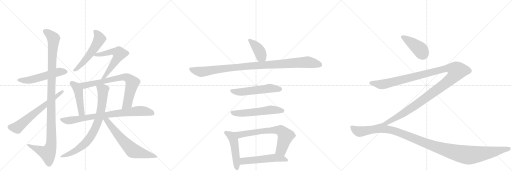
t = 0.00 s
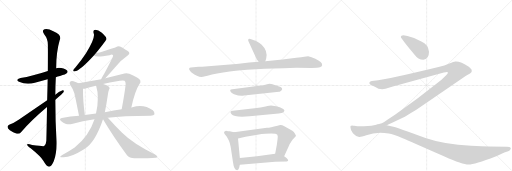
t = 3.32 s
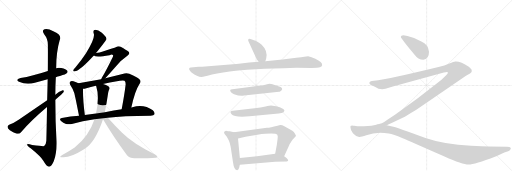
t = 6.64 s
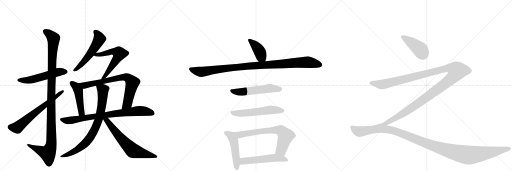
t = 9.96 s
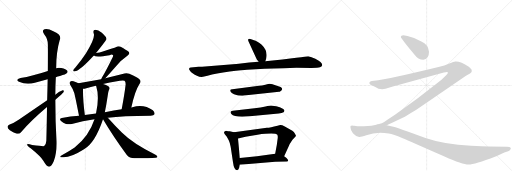
t = 13.28 s
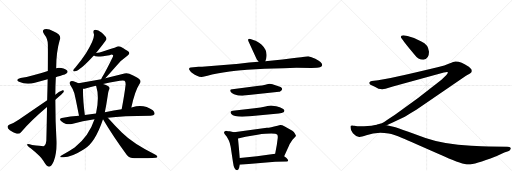
t = 16.60 s

The animated SVG that drew these frames (rendered in a browser with its animation timeline set to each time). Animation: 20 CSS @keyframes rules; one cycle of 16.60 s.

<svg version="1.1" viewBox="0 0 3072 1024" xmlns="http://www.w3.org/2000/svg">
  <g stroke="lightgray" stroke-dasharray="1,1" stroke-width="1" transform="scale(4, 4)">
    <line x1="0" y1="0" x2="256" y2="256"></line>
    <line x1="256" y1="0" x2="0" y2="256"></line>
    <line x1="128" y1="0" x2="128" y2="256"></line>
    <line x1="0" y1="128" x2="256" y2="128"></line>
    <line x1="256" y1="0" x2="512" y2="256"></line>
    <line x1="512" y1="0" x2="256" y2="256"></line>
    <line x1="384" y1="0" x2="384" y2="256"></line>
    <line x1="256" y1="128" x2="512" y2="128"></line>
    <line x1="512" y1="0" x2="768" y2="256"></line>
    <line x1="768" y1="0" x2="512" y2="256"></line>
    <line x1="640" y1="0" x2="640" y2="256"></line>
    <line x1="512" y1="128" x2="768" y2="128"></line>
  </g>
<g transform="scale(1, -1) translate(0, -850)">
   <style type="text/css">
    @keyframes keyframes0 {
      from {
       stroke: black;
       stroke-dashoffset: 541;
       stroke-width: 128;
       }
       64% {
       animation-timing-function: step-end;
       stroke: black;
       stroke-dashoffset: 0;
       stroke-width: 128;
       }
       to {
       stroke: black;
       stroke-width: 1024;
       }
       }
       #make-me-a-hanzi-animation-0 {
         animation: keyframes0 0.690267s both;
         animation-delay: 0.000000s;
         animation-timing-function: linear;
       }
    @keyframes keyframes1 {
      from {
       stroke: black;
       stroke-dashoffset: 1143;
       stroke-width: 128;
       }
       79% {
       animation-timing-function: step-end;
       stroke: black;
       stroke-dashoffset: 0;
       stroke-width: 128;
       }
       to {
       stroke: black;
       stroke-width: 1024;
       }
       }
       #make-me-a-hanzi-animation-1 {
         animation: keyframes1 1.180176s both;
         animation-delay: 0.690267s;
         animation-timing-function: linear;
       }
    @keyframes keyframes2 {
      from {
       stroke: black;
       stroke-dashoffset: 648;
       stroke-width: 128;
       }
       68% {
       animation-timing-function: step-end;
       stroke: black;
       stroke-dashoffset: 0;
       stroke-width: 128;
       }
       to {
       stroke: black;
       stroke-width: 1024;
       }
       }
       #make-me-a-hanzi-animation-2 {
         animation: keyframes2 0.777344s both;
         animation-delay: 1.870443s;
         animation-timing-function: linear;
       }
    @keyframes keyframes3 {
      from {
       stroke: black;
       stroke-dashoffset: 546;
       stroke-width: 128;
       }
       64% {
       animation-timing-function: step-end;
       stroke: black;
       stroke-dashoffset: 0;
       stroke-width: 128;
       }
       to {
       stroke: black;
       stroke-width: 1024;
       }
       }
       #make-me-a-hanzi-animation-3 {
         animation: keyframes3 0.694336s both;
         animation-delay: 2.647786s;
         animation-timing-function: linear;
       }
    @keyframes keyframes4 {
      from {
       stroke: black;
       stroke-dashoffset: 593;
       stroke-width: 128;
       }
       66% {
       animation-timing-function: step-end;
       stroke: black;
       stroke-dashoffset: 0;
       stroke-width: 128;
       }
       to {
       stroke: black;
       stroke-width: 1024;
       }
       }
       #make-me-a-hanzi-animation-4 {
         animation: keyframes4 0.732585s both;
         animation-delay: 3.342122s;
         animation-timing-function: linear;
       }
    @keyframes keyframes5 {
      from {
       stroke: black;
       stroke-dashoffset: 466;
       stroke-width: 128;
       }
       60% {
       animation-timing-function: step-end;
       stroke: black;
       stroke-dashoffset: 0;
       stroke-width: 128;
       }
       to {
       stroke: black;
       stroke-width: 1024;
       }
       }
       #make-me-a-hanzi-animation-5 {
         animation: keyframes5 0.629232s both;
         animation-delay: 4.074707s;
         animation-timing-function: linear;
       }
    @keyframes keyframes6 {
      from {
       stroke: black;
       stroke-dashoffset: 759;
       stroke-width: 128;
       }
       71% {
       animation-timing-function: step-end;
       stroke: black;
       stroke-dashoffset: 0;
       stroke-width: 128;
       }
       to {
       stroke: black;
       stroke-width: 1024;
       }
       }
       #make-me-a-hanzi-animation-6 {
         animation: keyframes6 0.867676s both;
         animation-delay: 4.703939s;
         animation-timing-function: linear;
       }
    @keyframes keyframes7 {
      from {
       stroke: black;
       stroke-dashoffset: 811;
       stroke-width: 128;
       }
       73% {
       animation-timing-function: step-end;
       stroke: black;
       stroke-dashoffset: 0;
       stroke-width: 128;
       }
       to {
       stroke: black;
       stroke-width: 1024;
       }
       }
       #make-me-a-hanzi-animation-7 {
         animation: keyframes7 0.909993s both;
         animation-delay: 5.571615s;
         animation-timing-function: linear;
       }
    @keyframes keyframes8 {
      from {
       stroke: black;
       stroke-dashoffset: 790;
       stroke-width: 128;
       }
       72% {
       animation-timing-function: step-end;
       stroke: black;
       stroke-dashoffset: 0;
       stroke-width: 128;
       }
       to {
       stroke: black;
       stroke-width: 1024;
       }
       }
       #make-me-a-hanzi-animation-8 {
         animation: keyframes8 0.892904s both;
         animation-delay: 6.481608s;
         animation-timing-function: linear;
       }
    @keyframes keyframes9 {
      from {
       stroke: black;
       stroke-dashoffset: 655;
       stroke-width: 128;
       }
       68% {
       animation-timing-function: step-end;
       stroke: black;
       stroke-dashoffset: 0;
       stroke-width: 128;
       }
       to {
       stroke: black;
       stroke-width: 1024;
       }
       }
       #make-me-a-hanzi-animation-9 {
         animation: keyframes9 0.783040s both;
         animation-delay: 7.374512s;
         animation-timing-function: linear;
       }
    @keyframes keyframes10 {
      from {
       stroke: black;
       stroke-dashoffset: 404;
       stroke-width: 128;
       }
       57% {
       animation-timing-function: step-end;
       stroke: black;
       stroke-dashoffset: 0;
       stroke-width: 128;
       }
       to {
       stroke: black;
       stroke-width: 1024;
       }
       }
       #make-me-a-hanzi-animation-10 {
         animation: keyframes10 0.578776s both;
         animation-delay: 8.157552s;
         animation-timing-function: linear;
       }
    @keyframes keyframes11 {
      from {
       stroke: black;
       stroke-dashoffset: 1038;
       stroke-width: 128;
       }
       77% {
       animation-timing-function: step-end;
       stroke: black;
       stroke-dashoffset: 0;
       stroke-width: 128;
       }
       to {
       stroke: black;
       stroke-width: 1024;
       }
       }
       #make-me-a-hanzi-animation-11 {
         animation: keyframes11 1.094727s both;
         animation-delay: 8.736328s;
         animation-timing-function: linear;
       }
    @keyframes keyframes12 {
      from {
       stroke: black;
       stroke-dashoffset: 551;
       stroke-width: 128;
       }
       64% {
       animation-timing-function: step-end;
       stroke: black;
       stroke-dashoffset: 0;
       stroke-width: 128;
       }
       to {
       stroke: black;
       stroke-width: 1024;
       }
       }
       #make-me-a-hanzi-animation-12 {
         animation: keyframes12 0.698405s both;
         animation-delay: 9.831055s;
         animation-timing-function: linear;
       }
    @keyframes keyframes13 {
      from {
       stroke: black;
       stroke-dashoffset: 561;
       stroke-width: 128;
       }
       65% {
       animation-timing-function: step-end;
       stroke: black;
       stroke-dashoffset: 0;
       stroke-width: 128;
       }
       to {
       stroke: black;
       stroke-width: 1024;
       }
       }
       #make-me-a-hanzi-animation-13 {
         animation: keyframes13 0.706543s both;
         animation-delay: 10.529460s;
         animation-timing-function: linear;
       }
    @keyframes keyframes14 {
      from {
       stroke: black;
       stroke-dashoffset: 493;
       stroke-width: 128;
       }
       62% {
       animation-timing-function: step-end;
       stroke: black;
       stroke-dashoffset: 0;
       stroke-width: 128;
       }
       to {
       stroke: black;
       stroke-width: 1024;
       }
       }
       #make-me-a-hanzi-animation-14 {
         animation: keyframes14 0.651204s both;
         animation-delay: 11.236003s;
         animation-timing-function: linear;
       }
    @keyframes keyframes15 {
      from {
       stroke: black;
       stroke-dashoffset: 696;
       stroke-width: 128;
       }
       69% {
       animation-timing-function: step-end;
       stroke: black;
       stroke-dashoffset: 0;
       stroke-width: 128;
       }
       to {
       stroke: black;
       stroke-width: 1024;
       }
       }
       #make-me-a-hanzi-animation-15 {
         animation: keyframes15 0.816406s both;
         animation-delay: 11.887207s;
         animation-timing-function: linear;
       }
    @keyframes keyframes16 {
      from {
       stroke: black;
       stroke-dashoffset: 537;
       stroke-width: 128;
       }
       64% {
       animation-timing-function: step-end;
       stroke: black;
       stroke-dashoffset: 0;
       stroke-width: 128;
       }
       to {
       stroke: black;
       stroke-width: 1024;
       }
       }
       #make-me-a-hanzi-animation-16 {
         animation: keyframes16 0.687012s both;
         animation-delay: 12.703613s;
         animation-timing-function: linear;
       }
    @keyframes keyframes17 {
      from {
       stroke: black;
       stroke-dashoffset: 421;
       stroke-width: 128;
       }
       58% {
       animation-timing-function: step-end;
       stroke: black;
       stroke-dashoffset: 0;
       stroke-width: 128;
       }
       to {
       stroke: black;
       stroke-width: 1024;
       }
       }
       #make-me-a-hanzi-animation-17 {
         animation: keyframes17 0.592611s both;
         animation-delay: 13.390625s;
         animation-timing-function: linear;
       }
    @keyframes keyframes18 {
      from {
       stroke: black;
       stroke-dashoffset: 1357;
       stroke-width: 128;
       }
       82% {
       animation-timing-function: step-end;
       stroke: black;
       stroke-dashoffset: 0;
       stroke-width: 128;
       }
       to {
       stroke: black;
       stroke-width: 1024;
       }
       }
       #make-me-a-hanzi-animation-18 {
         animation: keyframes18 1.354329s both;
         animation-delay: 13.983236s;
         animation-timing-function: linear;
       }
    @keyframes keyframes19 {
      from {
       stroke: black;
       stroke-dashoffset: 1241;
       stroke-width: 128;
       }
       80% {
       animation-timing-function: step-end;
       stroke: black;
       stroke-dashoffset: 0;
       stroke-width: 128;
       }
       to {
       stroke: black;
       stroke-width: 1024;
       }
       }
       #make-me-a-hanzi-animation-19 {
         animation: keyframes19 1.259928s both;
         animation-delay: 15.337565s;
         animation-timing-function: linear;
       }
</style>
<path d="M 335 388 Q 345 392 360 395 Q 396 405 400 411 Q 409 418 404 427 Q 397 437 368 443 Q 350 446 337 442 L 287 425 Q 194 394 123 383 Q 89 374 114 360 Q 162 339 209 355 L 286 375 L 335 388 Z" fill="lightgray"></path> 
<path d="M 282 209 Q 281 121 278 7 Q 277 -15 265 -25 Q 261 -28 193 -19 Q 160 -7 163 -17 Q 164 -24 184 -39 Q 245 -88 261 -115 Q 279 -148 294 -149 Q 309 -150 323 -115 Q 341 -70 339 4 Q 332 128 332 253 L 332 283 Q 332 335 335 388 L 337 442 Q 337 539 358 610 Q 374 641 320 663 Q 286 682 267 675 Q 249 669 265 646 Q 287 619 287 585 Q 288 569 287 425 L 286 375 Q 285 320 283 250 L 282 209 Z" fill="lightgray"></path> 
<path d="M 283 250 L 112 133 Q 81 112 58 104 Q 46 98 45 90 Q 45 81 59 69 Q 78 56 101 49 Q 117 46 126 58 Q 183 125 282 209 L 332 253 Q 377 292 381 298 Q 387 311 376 310 Q 352 304 332 283 L 283 250 Z" fill="lightgray"></path> 
<path d="M 576 533 Q 639 612 639 616 Q 639 619 638 622 Q 635 632 611 654 Q 589 672 572 672 Q 556 671 562 652 Q 574 624 516 532 Q 489 490 451 445 Q 442 436 440 431 Q 436 421 449 423 Q 479 426 563 518 L 576 533 Z" fill="lightgray"></path> 
<path d="M 632 382 Q 651 401 691 447 Q 728 493 766 518 Q 782 528 772 540 Q 759 552 724 571 Q 709 577 695 567 Q 688 563 617 542 Q 598 536 576 533 C 546 528 540 527 563 518 Q 576 506 657 520 Q 673 526 677 521 Q 681 518 676 508 Q 639 432 617 395 Q 610 383 607 376 C 594 349 611 361 632 382 Z" fill="lightgray"></path> 
<path d="M 471 351 Q 458 358 441 363 Q 428 367 421 361 Q 414 355 421 342 Q 437 318 446 292 Q 453 265 474 156 C 480 127 513 131 509 161 Q 497 252 498 318 C 498 337 498 338 471 351 Z" fill="lightgray"></path> 
<path d="M 788 206 Q 810 306 836 345 Q 846 357 842 368 Q 835 383 776 408 Q 760 415 747 410 L 632 382 L 607 376 L 471 351 C 441 346 468 313 498 318 Q 508 318 518 322 Q 543 329 576 337 L 618 347 Q 732 374 747 367 Q 754 363 754 345 Q 747 284 730 195 C 724 166 781 177 788 206 Z" fill="lightgray"></path> 
<path d="M 647 145 Q 734 157 904 157 Q 923 157 927 165 Q 931 175 917 189 Q 863 229 794 208 Q 791 208 788 206 L 730 195 Q 684 189 629 178 L 576 170 Q 542 167 509 161 L 474 156 Q 423 152 371 143 Q 352 140 366 125 Q 379 112 396 107 Q 415 103 431 107 Q 495 126 567 135 L 647 145 Z" fill="lightgray"></path> 
<path d="M 567 135 Q 534 33 448 -34 Q 417 -55 371 -81 Q 349 -94 376 -93 Q 424 -96 504 -45 Q 570 -8 618 135 L 629 178 Q 638 220 646 275 Q 649 302 654 313 Q 661 319 655 329 Q 651 336 623 346 Q 622 347 618 347 C 589 356 568 363 576 337 Q 576 336 577 335 Q 598 269 576 170 L 567 135 Z" fill="lightgray"></path> 
<path d="M 618 135 Q 679 32 761 -79 Q 777 -98 806 -99 Q 903 -99 934 -95 Q 943 -94 944 -89 Q 945 -85 933 -77 Q 798 -11 731 56 Q 691 96 647 145 C 621 174 603 161 618 135 Z" fill="lightgray"></path> 
<path d="M 1592 484 L 1597 499 Q 1609 546 1570 583 Q 1542 606 1524 610 L 1507 616 Q 1495 621 1491 617 Q 1486 612 1492 600 L 1541 494 Q 1548 487 1552 481 C 1570 457 1583 456 1592 484 Z" fill="lightgray"></path> 
<path d="M 1695 494 L 1592 484 L 1552 481 L 1495 476 L 1445 470 Q 1443 469 1398 465 L 1212 450 L 1191 450 L 1145 446 Q 1137 445 1135 440 Q 1133 435 1139 428 Q 1149 411 1185 395 Q 1197 388 1218 390 L 1245 397 Q 1295 412 1378 422 Q 1461 431 1482 432 L 1588 438 Q 1643 442 1701 442 L 1779 444 L 1869 443 Q 1909 443 1920 447 Q 1931 451 1933 460 Q 1935 477 1892 498 Q 1868 510 1849 513 L 1826 510 Q 1813 510 1807 508 L 1778 504 Q 1746 499 1695 494 Z" fill="lightgray"></path> 
<path d="M 1635 346 L 1618 348 Q 1612 348 1592 343 Q 1571 338 1554 336 L 1394 315 Q 1373 314 1386 298 Q 1392 291 1404 286 Q 1441 273 1464 278 L 1674 300 Q 1676 300 1687 307 Q 1693 312 1693 315 L 1691 323 Q 1687 330 1670 334 L 1635 346 Z" fill="lightgray"></path> 
<path d="M 1527 202 L 1397 187 Q 1375 185 1388 167 Q 1407 144 1498 153 L 1672 170 Q 1693 172 1701 178 Q 1708 184 1706 189 Q 1706 193 1694 200 Q 1682 207 1657 213 Q 1631 218 1626 218 Q 1620 218 1593 212 Q 1566 206 1527 202 Z" fill="lightgray"></path> 
<path d="M 1368 64 L 1356 66 Q 1349 63 1346 60 Q 1343 56 1345 55 Q 1346 48 1350 44 L 1361 30 L 1373 8 Q 1381 -9 1384 -30 L 1398 -122 Q 1404 -170 1423 -170 Q 1431 -170 1435 -156 L 1439 -137 L 1439 -97 L 1428 20 C 1425 50 1425 53 1404 58 L 1378 64 L 1368 64 Z" fill="lightgray"></path> 
<path d="M 1705 -86 L 1733 -25 Q 1735 -17 1747 0 Q 1754 12 1765 23 Q 1776 33 1776 36 Q 1776 39 1770 49 Q 1764 59 1754 66 L 1706 94 Q 1691 102 1681 101 L 1665 97 Q 1622 86 1601 84 L 1404 58 C 1374 54 1399 13 1428 20 L 1473 30 L 1545 43 Q 1654 56 1664 42 Q 1669 34 1665 12 L 1661 -18 L 1651 -71 C 1645 -100 1692 -113 1705 -86 Z" fill="lightgray"></path> 
<path d="M 1439 -137 L 1651 -120 L 1721 -118 Q 1738 -115 1719 -97 L 1705 -86 C 1681 -67 1681 -67 1651 -71 L 1542 -86 L 1439 -97 C 1409 -100 1409 -139 1439 -137 Z" fill="lightgray"></path> 
<path d="M 2574 540 Q 2570 584 2528 602 Q 2493 624 2445 635 L 2420 639 Q 2405 639 2405 630 Q 2405 626 2409 622 L 2419 608 Q 2428 593 2485 526 Q 2509 493 2540 493 Q 2574 495 2574 540 Z" fill="lightgray"></path> 
<path d="M 2320 100 L 2356 116 L 2429 151 Q 2460 169 2498 192 L 2796 396 L 2820 410 L 2827 416 Q 2832 419 2830 432 Q 2826 439 2813 450 Q 2763 484 2732 482 Q 2723 482 2696 470 Q 2668 458 2631 449 Q 2320 374 2269 370 L 2231 365 Q 2220 364 2217 357 Q 2213 350 2223 342 Q 2229 338 2249 330 L 2271 318 Q 2294 313 2313 318 L 2357 332 L 2663 416 Q 2684 422 2687 418 Q 2690 413 2677 400 L 2649 372 Q 2509 259 2370 162 Q 2312 124 2305 119 Q 2297 113 2265 104 C 2237 94 2293 88 2320 100 Z" fill="lightgray"></path> 
<path d="M 2932 -28 Q 2895 -27 2827 -24 Q 2663 -15 2553 23 L 2450 60 Q 2381 86 2367 89 L 2320 100 L 2265 103.5 Q 2233 94 2184 94 L 2153 94 Q 2137 93 2125 96 Q 2116 96 2114 98 Q 2105 98 2103 95 L 2103 84 Q 2103 69 2117.5 52 Q 2132 35 2155 29 Q 2163 27 2198 39 Q 2258 63 2332 50 Q 2361 45 2412.5 23.5 Q 2464 2 2667 -88 Q 2775 -136 2811 -136 Q 2847 -136 2973 -88 Q 2980 -85 2981 -85 L 3026 -64 L 3049 -56 Q 3060 -52 3062 -46 Q 3067 -40 3063.5 -35 Q 3060 -30 3043 -30 L 2932 -28 Z" fill="lightgray"></path> 
      <clipPath id="make-me-a-hanzi-clip-0">
      <path d="M 335 388 Q 345 392 360 395 Q 396 405 400 411 Q 409 418 404 427 Q 397 437 368 443 Q 350 446 337 442 L 287 425 Q 194 394 123 383 Q 89 374 114 360 Q 162 339 209 355 L 286 375 L 335 388 Z" fill="lightgray"></path>
      </clipPath>
      <path clip-path="url(#make-me-a-hanzi-clip-0)" d="M 116 372 L 182 371 L 347 418 L 394 421 " fill="none" id="make-me-a-hanzi-animation-0" stroke-dasharray="413 826" stroke-linecap="round"></path>

      <clipPath id="make-me-a-hanzi-clip-1">
      <path d="M 282 209 Q 281 121 278 7 Q 277 -15 265 -25 Q 261 -28 193 -19 Q 160 -7 163 -17 Q 164 -24 184 -39 Q 245 -88 261 -115 Q 279 -148 294 -149 Q 309 -150 323 -115 Q 341 -70 339 4 Q 332 128 332 253 L 332 283 Q 332 335 335 388 L 337 442 Q 337 539 358 610 Q 374 641 320 663 Q 286 682 267 675 Q 249 669 265 646 Q 287 619 287 585 Q 288 569 287 425 L 286 375 Q 285 320 283 250 L 282 209 Z" fill="lightgray"></path>
      </clipPath>
      <path clip-path="url(#make-me-a-hanzi-clip-1)" d="M 273 660 L 290 652 L 321 620 L 311 461 L 308 -5 L 303 -37 L 286 -68 L 201 -35 L 182 -26 L 180 -19 L 169 -19 " fill="none" id="make-me-a-hanzi-animation-1" stroke-dasharray="1015 2030" stroke-linecap="round"></path>

      <clipPath id="make-me-a-hanzi-clip-2">
      <path d="M 283 250 L 112 133 Q 81 112 58 104 Q 46 98 45 90 Q 45 81 59 69 Q 78 56 101 49 Q 117 46 126 58 Q 183 125 282 209 L 332 253 Q 377 292 381 298 Q 387 311 376 310 Q 352 304 332 283 L 283 250 Z" fill="lightgray"></path>
      </clipPath>
      <path clip-path="url(#make-me-a-hanzi-clip-2)" d="M 57 89 L 103 86 L 373 302 " fill="none" id="make-me-a-hanzi-animation-2" stroke-dasharray="520 1040" stroke-linecap="round"></path>

      <clipPath id="make-me-a-hanzi-clip-3">
      <path d="M 576 533 Q 639 612 639 616 Q 639 619 638 622 Q 635 632 611 654 Q 589 672 572 672 Q 556 671 562 652 Q 574 624 516 532 Q 489 490 451 445 Q 442 436 440 431 Q 436 421 449 423 Q 479 426 563 518 L 576 533 Z" fill="lightgray"></path>
      </clipPath>
      <path clip-path="url(#make-me-a-hanzi-clip-3)" d="M 572 660 L 596 624 L 586 597 L 525 506 L 470 446 L 448 430 " fill="none" id="make-me-a-hanzi-animation-3" stroke-dasharray="418 836" stroke-linecap="round"></path>

      <clipPath id="make-me-a-hanzi-clip-4">
      <path d="M 632 382 Q 651 401 691 447 Q 728 493 766 518 Q 782 528 772 540 Q 759 552 724 571 Q 709 577 695 567 Q 688 563 617 542 Q 598 536 576 533 C 546 528 540 527 563 518 Q 576 506 657 520 Q 673 526 677 521 Q 681 518 676 508 Q 639 432 617 395 Q 610 383 607 376 C 594 349 611 361 632 382 Z" fill="lightgray"></path>
      </clipPath>
      <path clip-path="url(#make-me-a-hanzi-clip-4)" d="M 568 520 L 620 526 L 669 541 L 696 539 L 716 530 L 671 452 L 613 378 " fill="none" id="make-me-a-hanzi-animation-4" stroke-dasharray="465 930" stroke-linecap="round"></path>

      <clipPath id="make-me-a-hanzi-clip-5">
      <path d="M 471 351 Q 458 358 441 363 Q 428 367 421 361 Q 414 355 421 342 Q 437 318 446 292 Q 453 265 474 156 C 480 127 513 131 509 161 Q 497 252 498 318 C 498 337 498 338 471 351 Z" fill="lightgray"></path>
      </clipPath>
      <path clip-path="url(#make-me-a-hanzi-clip-5)" d="M 429 353 L 457 330 L 470 308 L 489 175 L 502 169 " fill="none" id="make-me-a-hanzi-animation-5" stroke-dasharray="338 676" stroke-linecap="round"></path>

      <clipPath id="make-me-a-hanzi-clip-6">
      <path d="M 788 206 Q 810 306 836 345 Q 846 357 842 368 Q 835 383 776 408 Q 760 415 747 410 L 632 382 L 607 376 L 471 351 C 441 346 468 313 498 318 Q 508 318 518 322 Q 543 329 576 337 L 618 347 Q 732 374 747 367 Q 754 363 754 345 Q 747 284 730 195 C 724 166 781 177 788 206 Z" fill="lightgray"></path>
      </clipPath>
      <path clip-path="url(#make-me-a-hanzi-clip-6)" d="M 479 349 L 508 338 L 718 385 L 762 387 L 794 354 L 765 230 L 736 203 " fill="none" id="make-me-a-hanzi-animation-6" stroke-dasharray="631 1262" stroke-linecap="round"></path>

      <clipPath id="make-me-a-hanzi-clip-7">
      <path d="M 647 145 Q 734 157 904 157 Q 923 157 927 165 Q 931 175 917 189 Q 863 229 794 208 Q 791 208 788 206 L 730 195 Q 684 189 629 178 L 576 170 Q 542 167 509 161 L 474 156 Q 423 152 371 143 Q 352 140 366 125 Q 379 112 396 107 Q 415 103 431 107 Q 495 126 567 135 L 647 145 Z" fill="lightgray"></path>
      </clipPath>
      <path clip-path="url(#make-me-a-hanzi-clip-7)" d="M 369 134 L 389 128 L 432 129 L 531 148 L 836 186 L 886 181 L 917 170 " fill="none" id="make-me-a-hanzi-animation-7" stroke-dasharray="683 1366" stroke-linecap="round"></path>

      <clipPath id="make-me-a-hanzi-clip-8">
      <path d="M 567 135 Q 534 33 448 -34 Q 417 -55 371 -81 Q 349 -94 376 -93 Q 424 -96 504 -45 Q 570 -8 618 135 L 629 178 Q 638 220 646 275 Q 649 302 654 313 Q 661 319 655 329 Q 651 336 623 346 Q 622 347 618 347 C 589 356 568 363 576 337 Q 576 336 577 335 Q 598 269 576 170 L 567 135 Z" fill="lightgray"></path>
      </clipPath>
      <path clip-path="url(#make-me-a-hanzi-clip-8)" d="M 586 331 L 618 312 L 617 271 L 600 162 L 572 80 L 541 26 L 504 -17 L 440 -61 L 382 -84 " fill="none" id="make-me-a-hanzi-animation-8" stroke-dasharray="662 1324" stroke-linecap="round"></path>

      <clipPath id="make-me-a-hanzi-clip-9">
      <path d="M 618 135 Q 679 32 761 -79 Q 777 -98 806 -99 Q 903 -99 934 -95 Q 943 -94 944 -89 Q 945 -85 933 -77 Q 798 -11 731 56 Q 691 96 647 145 C 621 174 603 161 618 135 Z" fill="lightgray"></path>
      </clipPath>
      <path clip-path="url(#make-me-a-hanzi-clip-9)" d="M 627 136 L 642 125 L 735 9 L 800 -54 L 937 -89 " fill="none" id="make-me-a-hanzi-animation-9" stroke-dasharray="527 1054" stroke-linecap="round"></path>

      <clipPath id="make-me-a-hanzi-clip-10">
      <path d="M 1592 484 L 1597 499 Q 1609 546 1570 583 Q 1542 606 1524 610 L 1507 616 Q 1495 621 1491 617 Q 1486 612 1492 600 L 1541 494 Q 1548 487 1552 481 C 1570 457 1583 456 1592 484 Z" fill="lightgray"></path>
      </clipPath>
      <path clip-path="url(#make-me-a-hanzi-clip-10)" d="M 1496 612 L 1528 582 L 1558 542 L 1566 513 L 1558 490 " fill="none" id="make-me-a-hanzi-animation-10" stroke-dasharray="276 552" stroke-linecap="round"></path>

      <clipPath id="make-me-a-hanzi-clip-11">
      <path d="M 1695 494 L 1592 484 L 1552 481 L 1495 476 L 1445 470 Q 1443 469 1398 465 L 1212 450 L 1191 450 L 1145 446 Q 1137 445 1135 440 Q 1133 435 1139 428 Q 1149 411 1185 395 Q 1197 388 1218 390 L 1245 397 Q 1295 412 1378 422 Q 1461 431 1482 432 L 1588 438 Q 1643 442 1701 442 L 1779 444 L 1869 443 Q 1909 443 1920 447 Q 1931 451 1933 460 Q 1935 477 1892 498 Q 1868 510 1849 513 L 1826 510 Q 1813 510 1807 508 L 1778 504 Q 1746 499 1695 494 Z" fill="lightgray"></path>
      </clipPath>
      <path clip-path="url(#make-me-a-hanzi-clip-11)" d="M 1144 436 L 1217 420 L 1412 448 L 1847 478 L 1920 462 " fill="none" id="make-me-a-hanzi-animation-11" stroke-dasharray="910 1820" stroke-linecap="round"></path>

      <clipPath id="make-me-a-hanzi-clip-12">
      <path d="M 1635 346 L 1618 348 Q 1612 348 1592 343 Q 1571 338 1554 336 L 1394 315 Q 1373 314 1386 298 Q 1392 291 1404 286 Q 1441 273 1464 278 L 1674 300 Q 1676 300 1687 307 Q 1693 312 1693 315 L 1691 323 Q 1687 330 1670 334 L 1635 346 Z" fill="lightgray"></path>
      </clipPath>
      <path clip-path="url(#make-me-a-hanzi-clip-12)" d="M 1390 306 L 1446 299 L 1617 321 L 1683 317 " fill="none" id="make-me-a-hanzi-animation-12" stroke-dasharray="423 846" stroke-linecap="round"></path>

      <clipPath id="make-me-a-hanzi-clip-13">
      <path d="M 1527 202 L 1397 187 Q 1375 185 1388 167 Q 1407 144 1498 153 L 1672 170 Q 1693 172 1701 178 Q 1708 184 1706 189 Q 1706 193 1694 200 Q 1682 207 1657 213 Q 1631 218 1626 218 Q 1620 218 1593 212 Q 1566 206 1527 202 Z" fill="lightgray"></path>
      </clipPath>
      <path clip-path="url(#make-me-a-hanzi-clip-13)" d="M 1394 176 L 1443 170 L 1626 192 L 1697 187 " fill="none" id="make-me-a-hanzi-animation-13" stroke-dasharray="433 866" stroke-linecap="round"></path>

      <clipPath id="make-me-a-hanzi-clip-14">
      <path d="M 1368 64 L 1356 66 Q 1349 63 1346 60 Q 1343 56 1345 55 Q 1346 48 1350 44 L 1361 30 L 1373 8 Q 1381 -9 1384 -30 L 1398 -122 Q 1404 -170 1423 -170 Q 1431 -170 1435 -156 L 1439 -137 L 1439 -97 L 1428 20 C 1425 50 1425 53 1404 58 L 1378 64 L 1368 64 Z" fill="lightgray"></path>
      </clipPath>
      <path clip-path="url(#make-me-a-hanzi-clip-14)" d="M 1356 56 L 1388 35 L 1402 10 L 1422 -159 " fill="none" id="make-me-a-hanzi-animation-14" stroke-dasharray="365 730" stroke-linecap="round"></path>

      <clipPath id="make-me-a-hanzi-clip-15">
      <path d="M 1705 -86 L 1733 -25 Q 1735 -17 1747 0 Q 1754 12 1765 23 Q 1776 33 1776 36 Q 1776 39 1770 49 Q 1764 59 1754 66 L 1706 94 Q 1691 102 1681 101 L 1665 97 Q 1622 86 1601 84 L 1404 58 C 1374 54 1399 13 1428 20 L 1473 30 L 1545 43 Q 1654 56 1664 42 Q 1669 34 1665 12 L 1661 -18 L 1651 -71 C 1645 -100 1692 -113 1705 -86 Z" fill="lightgray"></path>
      </clipPath>
      <path clip-path="url(#make-me-a-hanzi-clip-15)" d="M 1412 54 L 1437 42 L 1565 63 L 1646 71 L 1687 67 L 1713 32 L 1687 -48 L 1660 -66 " fill="none" id="make-me-a-hanzi-animation-15" stroke-dasharray="568 1136" stroke-linecap="round"></path>

      <clipPath id="make-me-a-hanzi-clip-16">
      <path d="M 1439 -137 L 1651 -120 L 1721 -118 Q 1738 -115 1719 -97 L 1705 -86 C 1681 -67 1681 -67 1651 -71 L 1542 -86 L 1439 -97 C 1409 -100 1409 -139 1439 -137 Z" fill="lightgray"></path>
      </clipPath>
      <path clip-path="url(#make-me-a-hanzi-clip-16)" d="M 1446 -130 L 1463 -114 L 1646 -95 L 1719 -108 " fill="none" id="make-me-a-hanzi-animation-16" stroke-dasharray="409 818" stroke-linecap="round"></path>

      <clipPath id="make-me-a-hanzi-clip-17">
      <path d="M 2574 540 Q 2570 584 2528 602 Q 2493 624 2445 635 L 2420 639 Q 2405 639 2405 630 Q 2405 626 2409 622 L 2419 608 Q 2428 593 2485 526 Q 2509 493 2540 493 Q 2574 495 2574 540 Z" fill="lightgray"></path>
      </clipPath>
      <path clip-path="url(#make-me-a-hanzi-clip-17)" d="M 2414 629 L 2472 594 L 2515 559 L 2540 525 " fill="none" id="make-me-a-hanzi-animation-17" stroke-dasharray="293 586" stroke-linecap="round"></path>

      <clipPath id="make-me-a-hanzi-clip-18">
      <path d="M 2320 100 L 2356 116 L 2429 151 Q 2460 169 2498 192 L 2796 396 L 2820 410 L 2827 416 Q 2832 419 2830 432 Q 2826 439 2813 450 Q 2763 484 2732 482 Q 2723 482 2696 470 Q 2668 458 2631 449 Q 2320 374 2269 370 L 2231 365 Q 2220 364 2217 357 Q 2213 350 2223 342 Q 2229 338 2249 330 L 2271 318 Q 2294 313 2313 318 L 2357 332 L 2663 416 Q 2684 422 2687 418 Q 2690 413 2677 400 L 2649 372 Q 2509 259 2370 162 Q 2312 124 2305 119 Q 2297 113 2265 104 C 2237 94 2293 88 2320 100 Z" fill="lightgray"></path>
      </clipPath>
      <path clip-path="url(#make-me-a-hanzi-clip-18)" d="M 2226 353 L 2282 343 L 2302 345 L 2689 442 L 2717 440 L 2742 426 L 2727 399 L 2705 376 L 2529 244 L 2379 146 L 2321 114 L 2300 106 L 2291 109 L 2286 103 " fill="none" id="make-me-a-hanzi-animation-18" stroke-dasharray="1229 2458" stroke-linecap="round"></path>

      <clipPath id="make-me-a-hanzi-clip-19">
      <path d="M 2932 -28 Q 2895 -27 2827 -24 Q 2663 -15 2553 23 L 2450 60 Q 2381 86 2367 89 L 2320 100 L 2265 103.5 Q 2233 94 2184 94 L 2153 94 Q 2137 93 2125 96 Q 2116 96 2114 98 Q 2105 98 2103 95 L 2103 84 Q 2103 69 2117.5 52 Q 2132 35 2155 29 Q 2163 27 2198 39 Q 2258 63 2332 50 Q 2361 45 2412.5 23.5 Q 2464 2 2667 -88 Q 2775 -136 2811 -136 Q 2847 -136 2973 -88 Q 2980 -85 2981 -85 L 3026 -64 L 3049 -56 Q 3060 -52 3062 -46 Q 3067 -40 3063.5 -35 Q 3060 -30 3043 -30 L 2932 -28 Z" fill="lightgray"></path>
      </clipPath>
      <path clip-path="url(#make-me-a-hanzi-clip-19)" d="M 2110 90 L 2141 66 L 2163 62 L 2270 79 L 2332 74 L 2432 42 L 2627 -34 L 2791 -77 L 2888 -72 L 3057 -40 " fill="none" id="make-me-a-hanzi-animation-19" stroke-dasharray="1113 2226" stroke-linecap="round"></path>

</g>
</svg>
